Run: headless pygame with SDL's dummy video driver; simulated clock (each Clock.tick advances the game by its frame time, no real sleeping); random seed 0; keys injected as events and as key.get_pressed() state; no mouse input; restart key SPACE tapped at the start of phases 3 and 4.
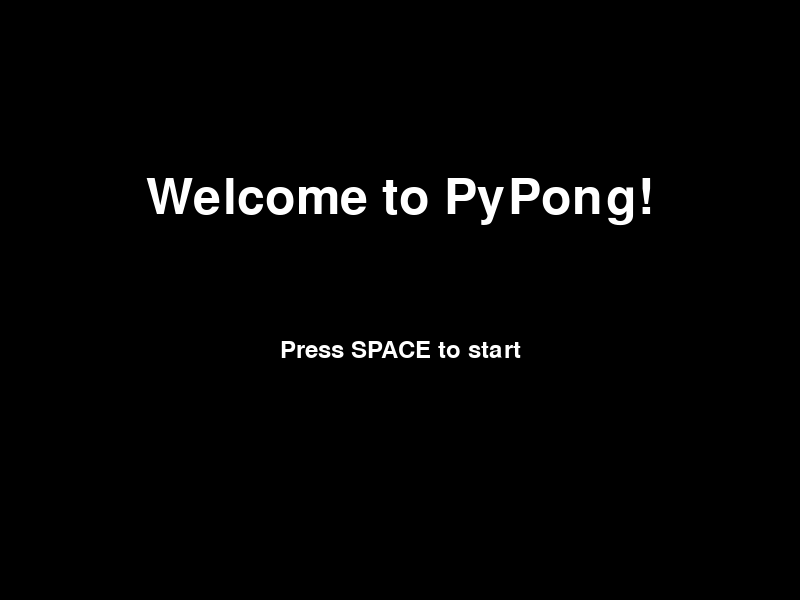
Frame 1 of 4 · flips 1–60 · no input
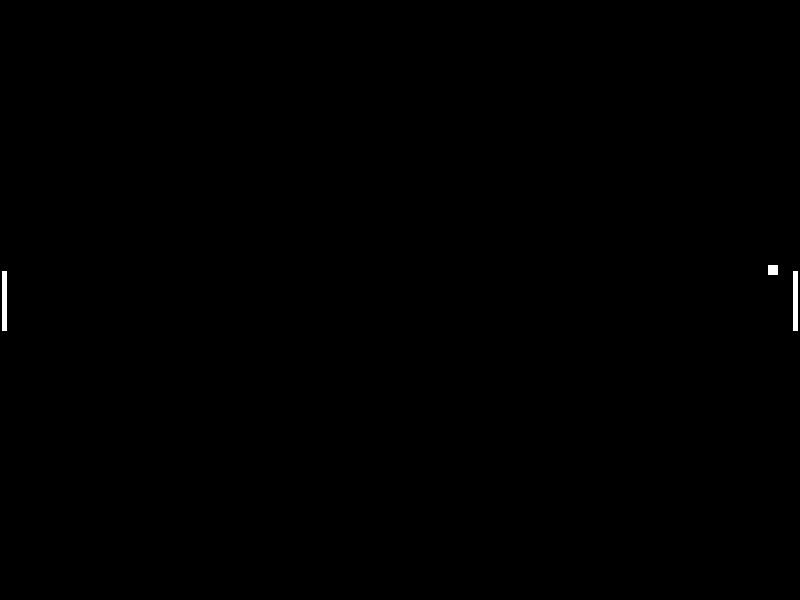
Frame 2 of 4 · flips 61–180 · tapped SPACE, RETURN · held RIGHT (→), D
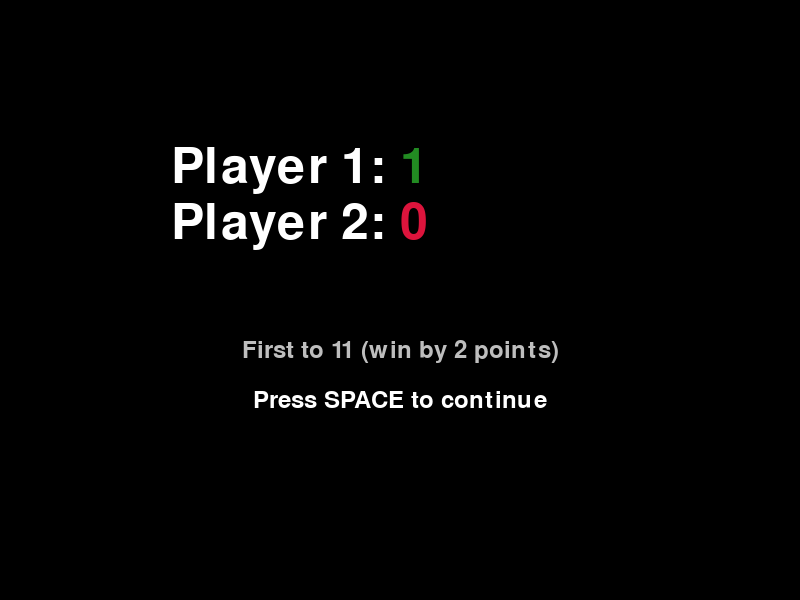
Frame 3 of 4 · flips 181–300 · tapped SPACE · held DOWN (↓), S
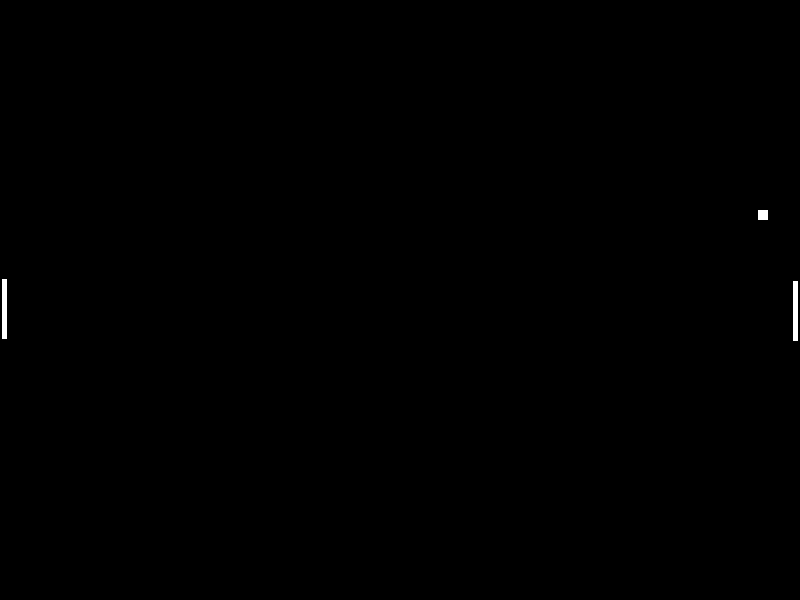
Frame 4 of 4 · flips 301–420 · tapped SPACE · held LEFT (←), A, UP (↑), W

The pygame program that drew these frames:

import pygame
import random


# Game states
START_SCREEN = 0
PLAYING = 1
BETWEEN_POINTS = 2
GAME_OVER = 3


class Game:
    def __init__(self):
        # pygame setup
        pygame.init()
        pygame.display.set_caption("PyPong")
        self.screen_dims = (800, 600)
        self.screen = pygame.display.set_mode(self.screen_dims)
        self.clock = pygame.time.Clock()
        self.fps = 60

        # Fonts
        self.title_font = pygame.font.Font(None, 74)
        self.menu_font = pygame.font.Font(None, 36)

        # Game state tracking
        self.current_state = START_SCREEN
        self.score_p1 = 0 #p1 is left paddle
        self.score_p2 = 0
        self.winning_score = 11
        self.winner = ""

        # User config
        self.key_bindings = KeyBindings()

        # Create ball & paddle instances
        self.ball = Ball(screen_size=self.screen_dims)
        self.l_paddle = Paddle(left=True, screen_size=self.screen_dims) #p1
        self.r_paddle = Paddle(left=False, screen_size=self.screen_dims)


    def draw_start_screen(self):
        """Renders the start screen"""
        self.screen.fill("black")

        # Title
        title_text = self.title_font.render("Welcome to PyPong!", True, "white")
        title_rect = title_text.get_rect(center=(self.screen_dims[0] // 2, self.screen_dims[1] // 2 - 100))
        self.screen.blit(title_text, title_rect)

        # 'Start' instructions
        start_text = self.menu_font.render("Press SPACE to start", True, "white")
        start_rect = start_text.get_rect(center=(self.screen_dims[0] // 2, self.screen_dims[1] // 2 + 50))
        self.screen.blit(start_text, start_rect)


    def draw_between_points_screen(self):
        """Renders the screen between game points"""
        self.screen.fill("black")

        # Current score
        p1_text = self.title_font.render(f"Player 1: ", True, "white")
        p2_text = self.title_font.render(f"Player 2: ", True, "white")

        # Colour-coding for scores
        if self.score_p1 > self.score_p2:
            p1_score_text = self.title_font.render(f"{self.score_p1}", True, "forestgreen")
            p2_score_text = self.title_font.render(f"{self.score_p2}", True, "crimson")
        elif self.score_p1 < self.score_p2:
            p1_score_text = self.title_font.render(f"{self.score_p1}", True, "crimson")
            p2_score_text = self.title_font.render(f"{self.score_p2}", True, "forestgreen")
        else:
            p1_score_text = self.title_font.render(f"{self.score_p1}", True, "burlywood")
            p2_score_text = self.title_font.render(f"{self.score_p2}", True, "burlywood")

        p1_comb_width = p1_text.get_width() + p1_score_text.get_width()
        p2_comb_width = p2_text.get_width() + p2_score_text.get_width()

        score_rect = pygame.Rect(self.screen_dims[0] // 2 - p1_text.get_width(),
                                 self.screen_dims[1] // 2 - p1_text.get_height() * 1.1 - 100,
                                 max(p1_comb_width, p2_comb_width),
                                 p1_text.get_height() * 2.1)

        self.screen.blit(p1_text, (score_rect.x, score_rect.y))
        self.screen.blit(p1_score_text, (score_rect.x + p1_text.get_width(), score_rect.y))
        self.screen.blit(p2_text, (score_rect.x, score_rect.y + p1_text.get_height() * 1.1))
        self.screen.blit(p2_score_text, (score_rect.x + p2_text.get_width(), score_rect.y + p1_text.get_height() * 1.1))

        # 'Continue' instructions
        continue_text_1 = self.menu_font.render(f"First to {self.winning_score} (win by 2 points)", True, "grey")
        continue_text_2 = self.menu_font.render(f"Press SPACE to continue", True, "white")
        continue_rect_1 = continue_text_1.get_rect(center=(self.screen_dims[0] // 2, self.screen_dims[1] // 2 + 50))
        continue_rect_2 = continue_text_2.get_rect(center=(self.screen_dims[0] // 2, self.screen_dims[1] // 2 + 50 +
                                                           continue_rect_1.height * 2))
        self.screen.blit(continue_text_1, continue_rect_1)
        self.screen.blit(continue_text_2, continue_rect_2)


    def draw_game_over_screen(self):
        """Renders the game over screen"""
        self.screen.fill("black")

        # Game over text
        game_over_text = self.title_font.render(f"GAME OVER - {self.winner} wins!", True, "green")
        game_over_rect = game_over_text.get_rect(center=(self.screen_dims[0] // 2, self.screen_dims[1] // 2 - 100))
        self.screen.blit(game_over_text, game_over_rect)

        # # Final score
        # start_text = self.menu_font.render(f"Player 1: {self.score_p1}\tPlayer 2: {self.score_p2}",
        #                                     True, "white")
        # start_rect = start_text.get_rect(center=(self.screen_dims[0] // 2, self.screen_dims[1] // 2))
        # self.screen.blit(start_text, start_rect)

        # Restart instructions
        restart_text = self.menu_font.render("Press SPACE to restart", True, "white")
        restart_rect = restart_text.get_rect(center=(self.screen_dims[0] // 2, self.screen_dims[1] // 2 + 100))
        self.screen.blit(restart_text, restart_rect)


    def draw_playing_screen(self):
        """Renders the main game screen"""
        self.screen.fill("black")

        self.l_paddle.draw(self.screen)
        self.r_paddle.draw(self.screen)
        self.ball.draw(self.screen)


    def update_game_objects(self):
        # Update ball and paddle positions
        self.ball.move()

        # Change direction if ball hits either side (top/bottom)
        self.ball.check_sides_hit()

        # Change direction and speed if ball hits either paddle
        if self.ball.h_speed < 0:
            self.ball.check_paddle_hit(self.l_paddle)
        else:
            self.ball.check_paddle_hit(self.r_paddle)

        # End point if ball hits either end
        if self.ball.check_ends_hit() == "left":
            self.end_point("left")
        if self.ball.check_ends_hit() == "right":
            self.end_point("right")

        self.l_paddle.move()
        self.r_paddle.move()


    def end_point(self, side: str = None):
        # Paddle speeds reset to 0
        self.l_paddle.v_speed = 0
        self.r_paddle.v_speed = 0

        # Random starting position and direction for ball
        self.ball.rect.left = self.ball.screen_width // 2 - self.ball.side_length // 2
        self.ball.rect.top = random.randint(0, self.ball.screen_height)
        self.ball.h_speed = random.choice([-1, 1]) * 3
        self.ball.v_speed = random.choice([-1, 1]) * 5

        # Update scores and check if game won
        if side == "left":
            self.score_p2 += 1
            if self.game_over_condition():
                self.winner = "Player 2"
                self.current_state = GAME_OVER
            else:
                self.current_state = BETWEEN_POINTS
        elif side == "right":
            self.score_p1 += 1
            if self.game_over_condition():
                self.winner = "Player 1"
                self.current_state = GAME_OVER
            else:
                self.current_state = BETWEEN_POINTS
        else:
            raise ValueError(f"`end_point()` expected a string of either 'left' or 'right'")


    def game_over_condition(self):
        if self.score_p1 >= self.winning_score or self.score_p2 >= self.winning_score:
            if abs(self.score_p1 - self.score_p2) >= 2:
                return True

    def handle_events(self):
        """Handles transitions between game states and game control logic."""
        for event in pygame.event.get():
            # Closing the game
            if event.type == pygame.QUIT:
                return False

            # Start screen
            if self.current_state == START_SCREEN:
                if event.type == pygame.KEYDOWN and event.key == pygame.K_SPACE:
                    self.current_state = PLAYING

            # Playing screen
            if self.current_state == PLAYING:
                # Logic for key presses
                if event.type == pygame.KEYDOWN:
                    if event.key == self.key_bindings.left_up:
                        if self.l_paddle.v_speed >= 0:
                            self.l_paddle.v_speed += 2
                        else:
                            self.l_paddle.v_speed = 0
                    elif event.key == self.key_bindings.left_down:
                        if self.l_paddle.v_speed <= 0:
                            self.l_paddle.v_speed -= 2
                        else:
                            self.l_paddle.v_speed = 0
                    elif event.key == self.key_bindings.right_up:
                        if self.r_paddle.v_speed >= 0:
                            self.r_paddle.v_speed += 2
                        else:
                            self.r_paddle.v_speed = 0
                    elif event.key == self.key_bindings.right_down:
                        if self.r_paddle.v_speed <= 0:
                            self.r_paddle.v_speed -= 2
                        else:
                            self.r_paddle.v_speed = 0

                # Move ball and paddles
                self.update_game_objects()

            # Between Points screen
            if self.current_state == BETWEEN_POINTS:
                if event.type == pygame.KEYDOWN and event.key == pygame.K_SPACE:
                    self.current_state = PLAYING

            # Game Over screen
            if self.current_state == GAME_OVER:
                if event.type == pygame.KEYDOWN and event.key == pygame.K_SPACE:
                    # Reset scores
                    self.score_p1, self.score_p2 = 0, 0
                    self.current_state = START_SCREEN

        return True


    def run(self):
        """Main game loop"""
        running = True
        while running:
            # Handle events
            running = self.handle_events()

            # Draw screen based on current state
            if self.current_state == START_SCREEN:
                self.draw_start_screen()
            elif self.current_state == PLAYING:
                self.update_game_objects()
                self.draw_playing_screen()
            elif self.current_state == BETWEEN_POINTS:
                self.draw_between_points_screen()
            elif self.current_state == GAME_OVER:
                self.draw_game_over_screen()

            # Update display
            pygame.display.flip()

            # Clear event queue?

            # Control frame rate
            self.clock.tick(self.fps)

        # Quit the game
        pygame.quit()



class KeyBindings:
    def __init__(self):
        # Default key bindings
        self.left_up = pygame.K_w
        self.left_down = pygame.K_s
        self.right_up = pygame.K_UP
        self.right_down = pygame.K_DOWN

    def rebind_key(self, action, new_key):
        """
        Rebinds an action (up or down, for either left or right player) to a new key.

        :param action: The action to rebind ('left_up', 'left_down', 'right_up' or 'right_down').
        :param new_key: The new Pygame key constant.
        """
        if action == "left_up":
            self.left_up = new_key
        elif action == "left_down":
            self.left_down = new_key
        elif action == "right_up":
            self.right_up = new_key
        elif action == "right_down":
            self.right_down = new_key
        else:
            raise ValueError("Invalid action - requires one of 'left_up', 'left_down', 'right_up' or 'right_down'.")


class Ball:
    def __init__(self, side_length: int=10, x_pos=None, y_pos=None, h_speed: int=3, v_speed: int=5,
                 color: str="white", screen_size: tuple=(800, 600)):
        self.screen_width = screen_size[0]
        self.screen_height = screen_size[1]
        self.side_length = side_length

        # Validate side_length
        if side_length <= 0 or not isinstance(side_length, int):
            raise ValueError(f"Side length must be a positive integer.")

        # Validate starting position
        if x_pos is None:
            # Default position if none specified
            odd = 1
            if self.screen_width // 2 == 0:
                odd = 0
            x_pos = self.screen_width // 2 - side_length // 2 + odd

        if y_pos is None:
            # Default position if none specified
            odd = 1
            if self.screen_height // 2 == 0:
                odd = 0
            y_pos = self.screen_height // 2 - side_length // 2 + odd

        if (x_pos < 0 or y_pos < 0 or (x_pos + side_length) > self.screen_width
                or (y_pos + side_length) > self.screen_height):
            raise ValueError(f"Starting position is outside screen boundaries.")

        # Use validated dimensions to create pygame.Rect()
        self.rect = pygame.Rect(x_pos, y_pos, side_length, side_length)

        self.h_speed = h_speed
        self.v_speed = v_speed
        self.color = color


    def check_sides_hit(self):
        """Adjusts v_speed if ball hits top/bottom edge of screen."""
        if self.rect.top <= 0:
            self.v_speed = abs(self.v_speed)
            self.rect.top = 0
        elif self.rect.bottom >= self.screen_height:
            self.v_speed = -abs(self.v_speed)
            self.rect.bottom = self.screen_height


    def check_paddle_hit(self, paddle):
        """Reverses h_speed and increases by 1 if ball hits either paddle."""
        if self.rect.colliderect(paddle):
            self.h_speed *= -1
            if self.h_speed < 0:
                self.h_speed -= 1
            else:
                self.h_speed += 1

            # Add angle variation - max/reset logic
            #     offset = (self.y - paddle.y) / paddle.height
            #     self.dy = (offset - 0.5) * 2  # Maps to range [-1, 1]


    def check_ends_hit(self):
        """Returns end which was hit if True."""
        if self.rect.left <= 0:
            return "left"
        elif self.rect.right >= self.screen_width:
            return "right"
        else:
            return False


    def move(self):
        """Updates ball position (`self.rect`) based on current `h_speed` and `v_speed` respectively."""
        self.rect.x += self.h_speed
        self.rect.y += self.v_speed


    def draw(self, screen):
        pygame.draw.rect(screen, self.color, self.rect)


class Paddle:
    def __init__(self, left: bool=True, width: int=5, length: int=60, y_pos=None, v_speed: int=0, color: str="white",
                 screen_size: tuple=(800, 600)):
        self.screen_width = screen_size[0]
        self.screen_height = screen_size[1]
        self.left = left

        # Validate width and length
        for param in [width, length]:
            if param <= 0 and not isinstance(param, int):
                raise ValueError(f"{str(param).title()} must be a positive integer.")

        self.width = width

        # Validate starting position
        if y_pos is None:
            # Default `y_pos` if none specified
            odd = 1
            if self.screen_height // 2 == 0:
                odd = 0
            y_pos = self.screen_height // 2 - length // 2 + odd

        if (self.x_pos < 0 or y_pos < 0 or (self.x_pos + width) > self.screen_width
                or (y_pos + length) > self.screen_height):
            raise ValueError(f"Starting position is outside screen boundaries.")


        # Use validated dimensions to create pygame.Rect()
        self.rect = pygame.Rect(self.x_pos, y_pos, width, length)

        self._v_speed = v_speed
        self.color = color


    # Set `x_pos` based on `left` and `width`
    @property
    def x_pos(self):
        if self.left:
            return 2
        else:
            return self.screen_width - (self.width + 2)


    @property
    def v_speed(self):
        return self._v_speed


    @v_speed.setter
    def v_speed(self, value):
        if -10 <= value <= 10:
            self._v_speed = value


    def check_edges_hit(self):
        # if (self.rect.top - self._v_speed) < 0 and (self.rect.bottom - self._v_speed) > self.screen_height:
        if self.rect.top <= 0:
            self._v_speed = 0
            self.rect.top = 0
        elif self.rect.bottom >= self.screen_height:
            self._v_speed = 0
            self.rect.bottom = self.screen_height


    def move(self):
        # Subtracts speed value to account for pygame coordinates increasing from top to bottom
        self.rect.top -=self._v_speed

        self.check_edges_hit()

        return

    def draw(self, screen):
        pygame.draw.rect(screen, self.color, self.rect)


if __name__ == "__main__":
    game = Game()
    game.run()

# Future work
    # home page for user config:
        # color themes
        # controls
        # winning score
        # difficulty levels
            # paddle size
            # ball speeds
    # legend - controls?
